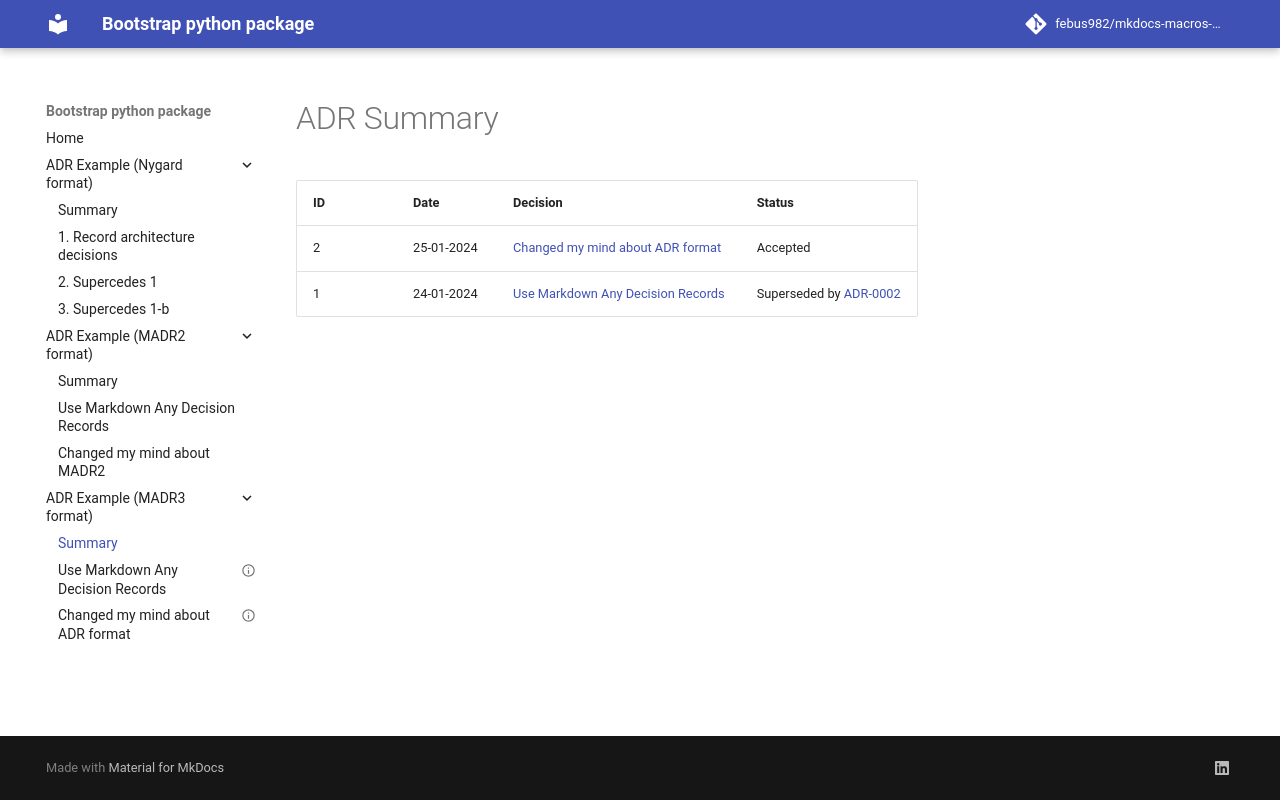

repository: febus982/mkdocs-macros-adr-summary · page: 1.2/adr_madr3_example/summary/index.html · generator: mkdocs

# ADR Summary

{{ adr_summary(adr_path="docs/adr_madr3_example", adr_style="MADR3") }}
